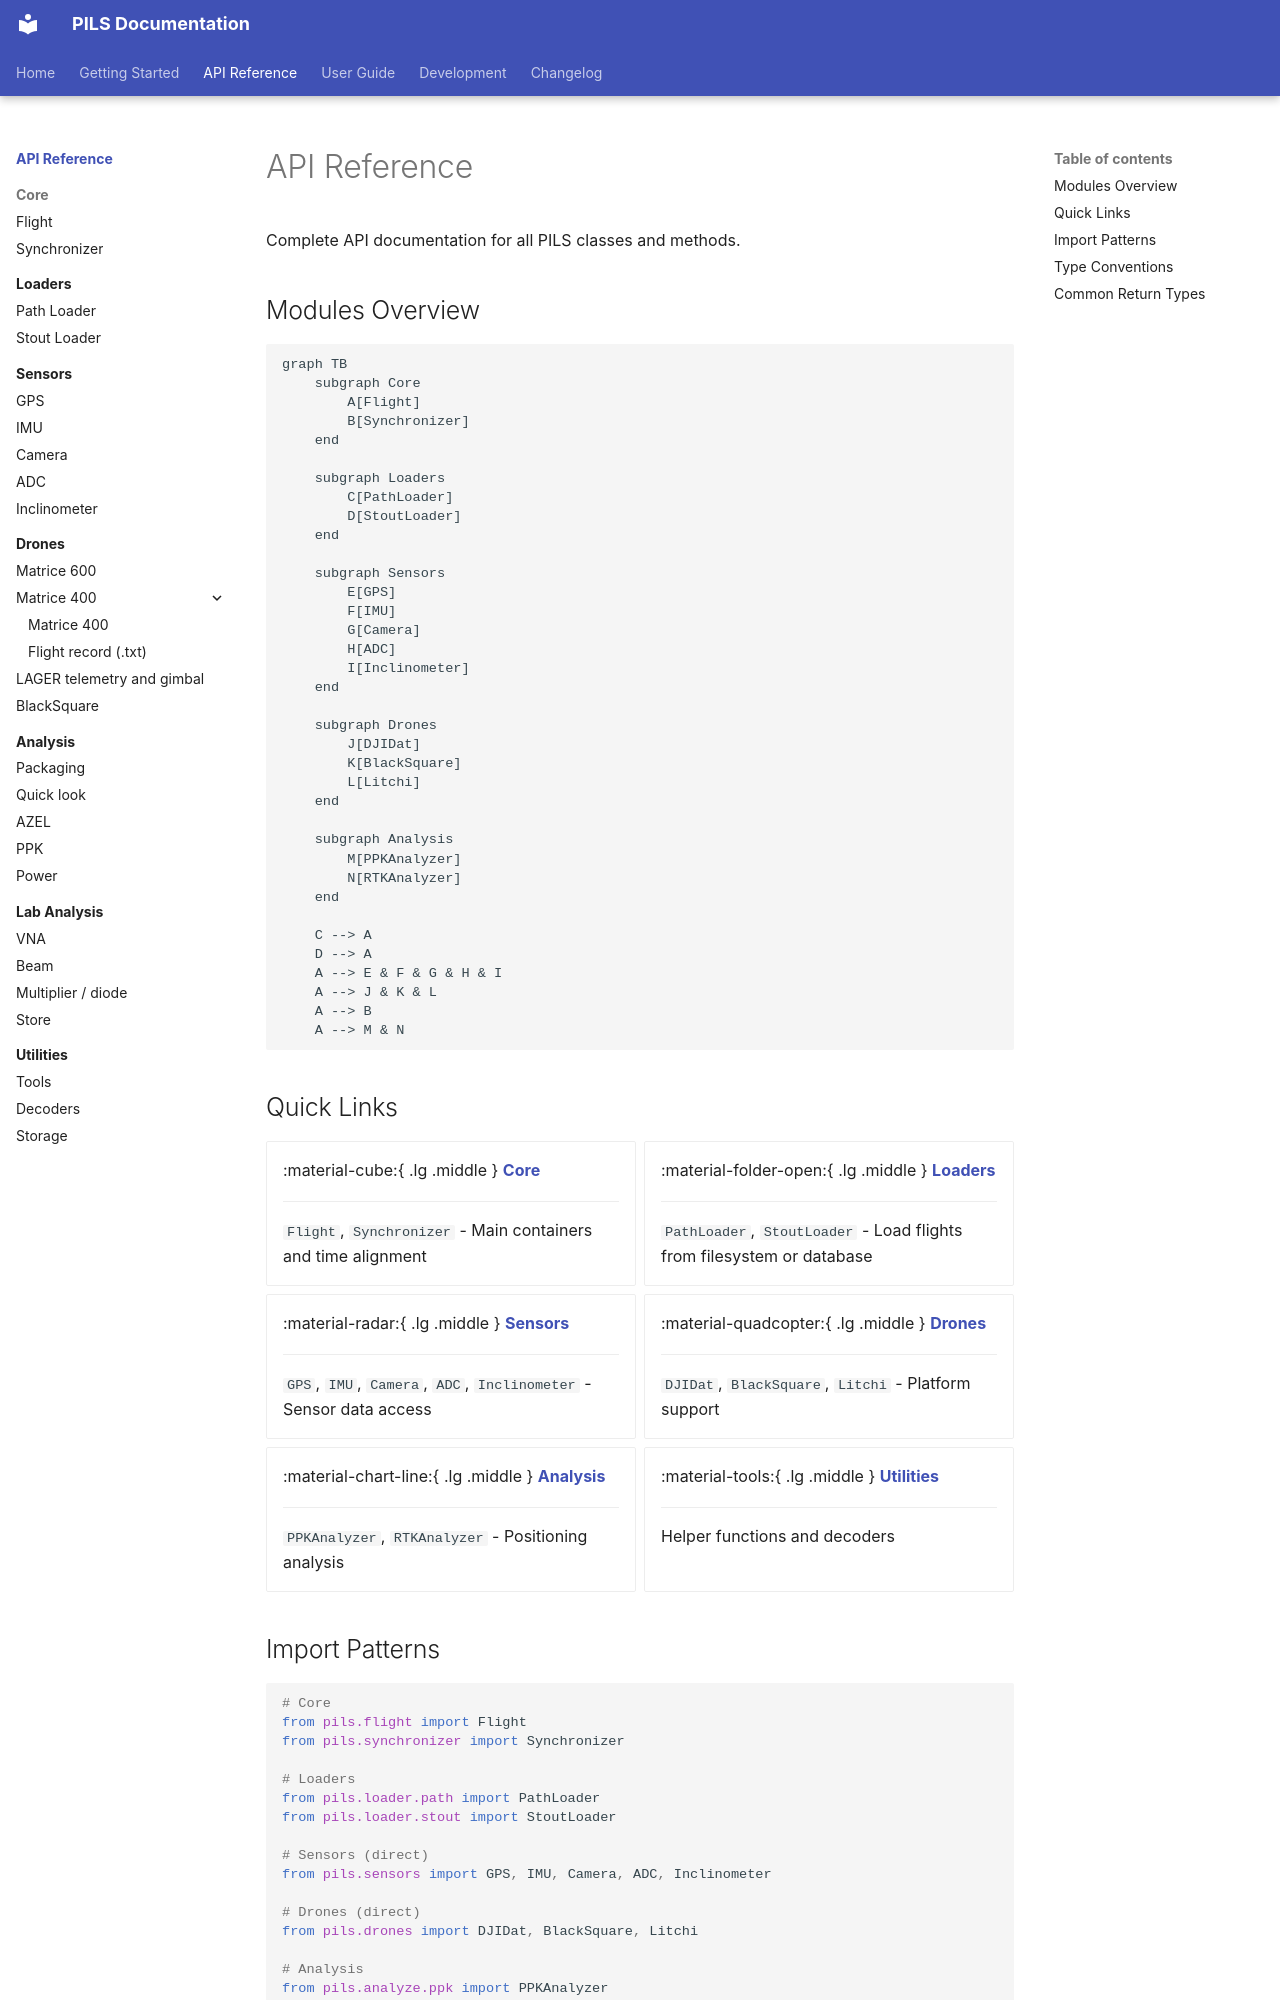

repository: POLOCALC/pils · page: api/index.html · generator: mkdocs

# API Reference

Complete API documentation for all PILS classes and methods.

## Modules Overview

```mermaid
graph TB
    subgraph Core
        A[Flight]
        B[Synchronizer]
    end
    
    subgraph Loaders
        C[PathLoader]
        D[StoutLoader]
    end
    
    subgraph Sensors
        E[GPS]
        F[IMU]
        G[Camera]
        H[ADC]
        I[Inclinometer]
    end
    
    subgraph Drones
        J[DJIDat]
        K[BlackSquare]
        L[Litchi]
    end
    
    subgraph Analysis
        M[PPKAnalyzer]
        N[RTKAnalyzer]
    end
    
    C --> A
    D --> A
    A --> E & F & G & H & I
    A --> J & K & L
    A --> B
    A --> M & N
```

## Quick Links

<div class="grid cards" markdown>

-   :material-cube:{ .lg .middle } __[Core](core/flight.md)__

    ---

    `Flight`, `Synchronizer` - Main containers and time alignment

-   :material-folder-open:{ .lg .middle } __[Loaders](loaders/index.md)__

    ---

    `PathLoader`, `StoutLoader` - Load flights from filesystem or database

-   :material-radar:{ .lg .middle } __[Sensors](sensors/index.md)__

    ---

    `GPS`, `IMU`, `Camera`, `ADC`, `Inclinometer` - Sensor data access

-   :material-quadcopter:{ .lg .middle } __[Drones](drones/index.md)__

    ---

    `DJIDat`, `BlackSquare`, `Litchi` - Platform support

-   :material-chart-line:{ .lg .middle } __[Analysis](analysis/index.md)__

    ---

    `PPKAnalyzer`, `RTKAnalyzer` - Positioning analysis

-   :material-tools:{ .lg .middle } __[Utilities](utilities/index.md)__

    ---

    Helper functions and decoders

</div>
